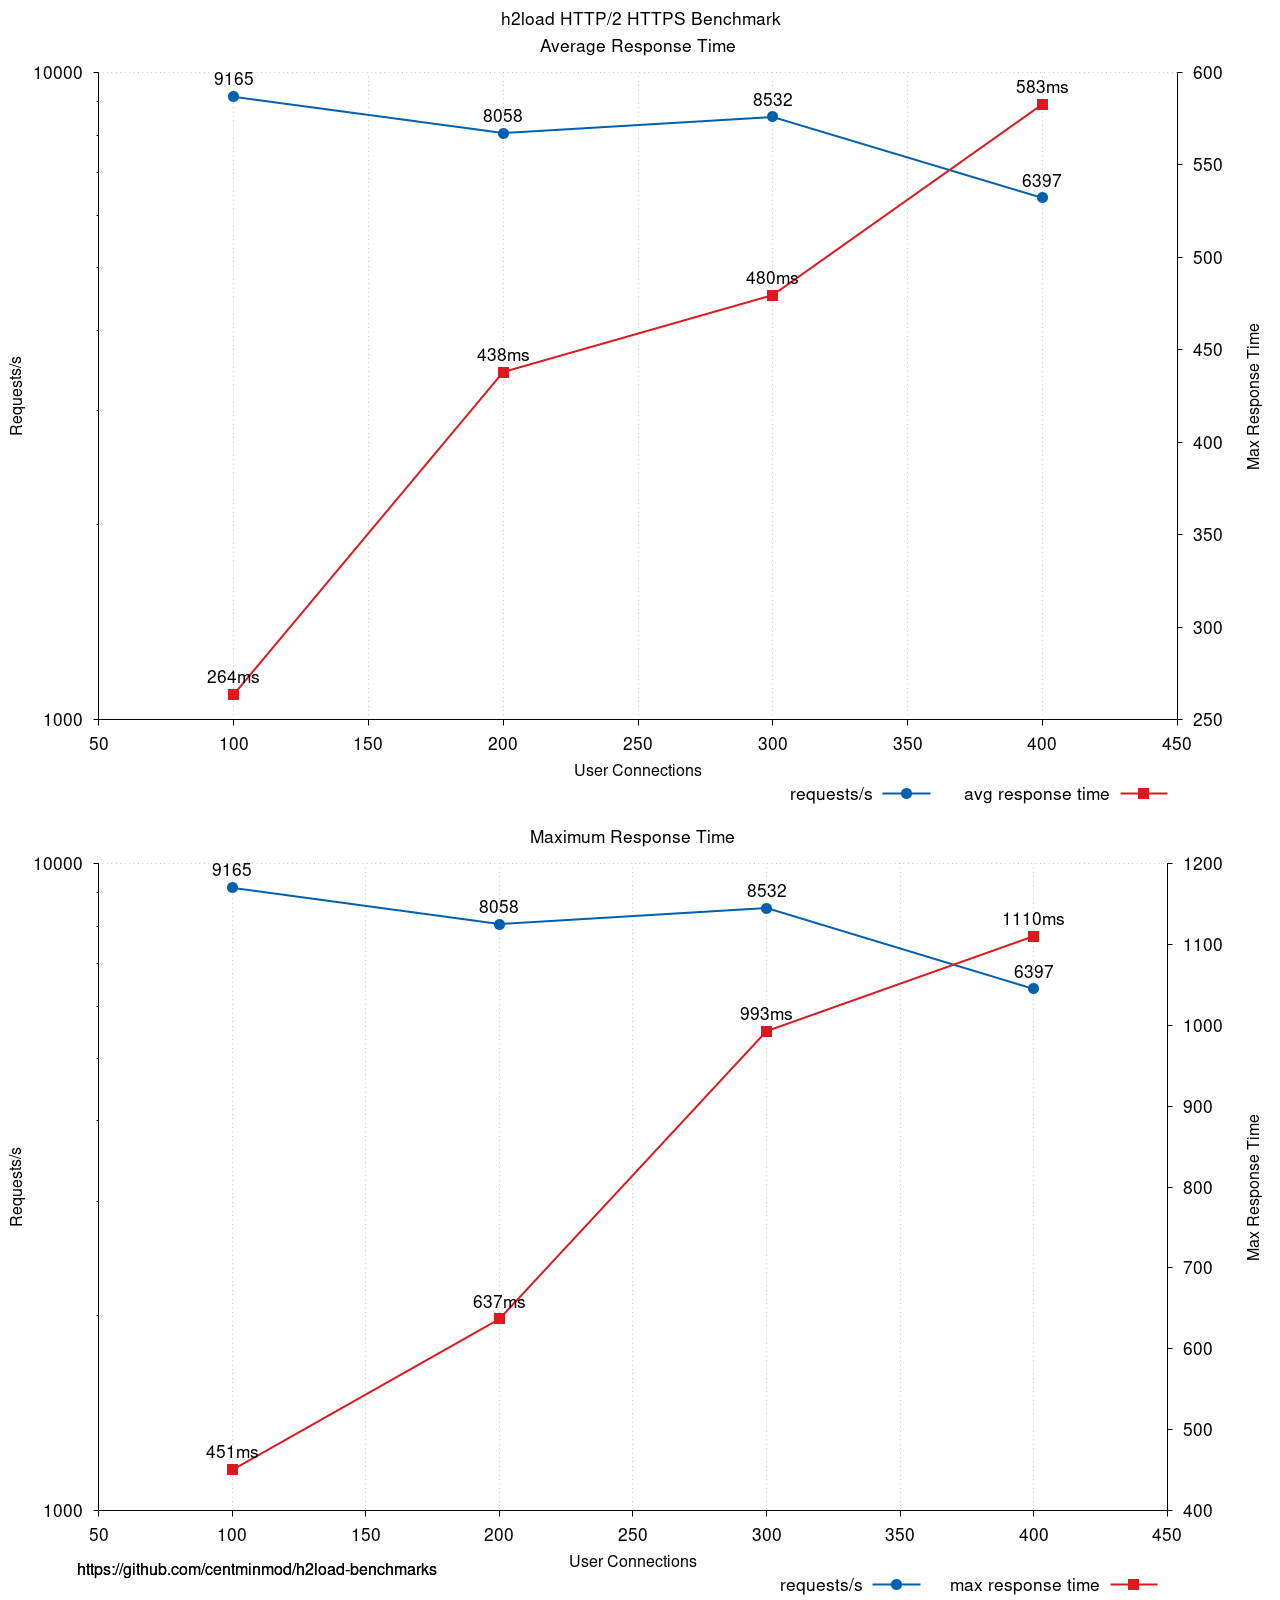

The data file committed next to this chart (first rows):
100, 9165.04, 263.59
200, 8058, 438
300, 8532, 479.6
400, 6397, 582.7
